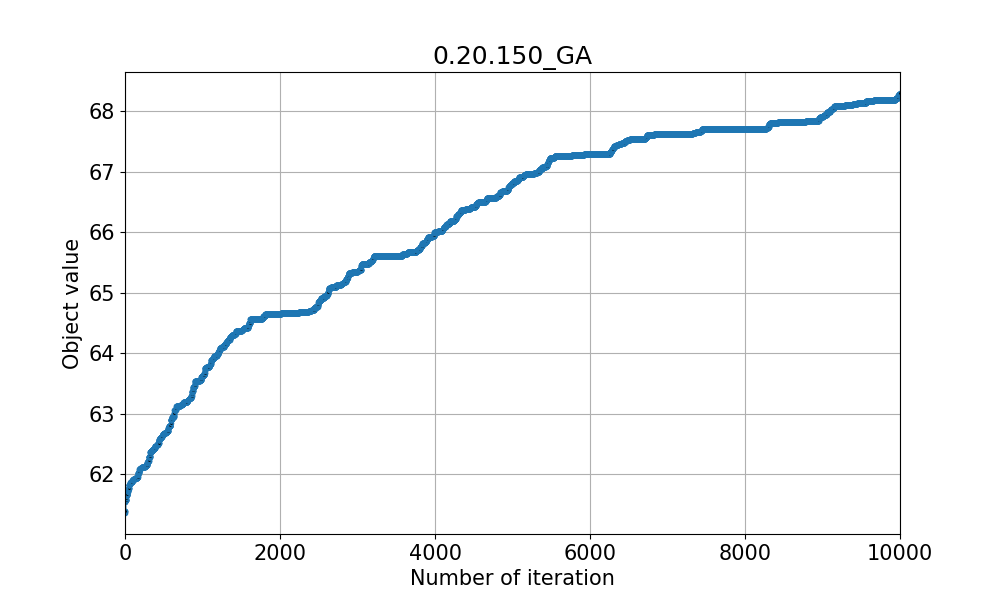

Values plotted in this chart, from the file beside it:
62, 62, 62, 62, 62, 62, 62, 62, 62, 62, 62, 62, 62, 62, 62, 62, 62, 62, 62, 62, 62, 62, 62, 62
60, 60, 60, 60, 60, 60, 60, 60, 60, 60, 60, 60, 60, 60, 61, 61, 61, 61, 61, 61, 61, 61, 61, 61
68, 68, 68, 68, 68, 68, 68, 68, 68, 68, 68, 68, 68, 68, 68, 68, 68, 68, 68, 68, 68, 68, 68, 68
62, 62, 62, 62, 62, 62, 62, 62, 62, 62, 62, 62, 62, 62, 62, 62, 62, 62, 62, 62, 62, 62, 62, 62
62, 62, 62, 62, 62, 62, 62, 62, 62, 62, 62, 62, 62, 62, 62, 62, 62, 62, 62, 62, 62, 62, 62, 62
61, 61, 61, 61, 61, 61, 61, 61, 61, 61, 61, 61, 61, 61, 61, 61, 61, 61, 61, 61, 61, 61, 61, 61
60, 60, 60, 60, 60, 60, 60, 60, 60, 60, 60, 60, 60, 60, 60, 60, 60, 60, 60, 60, 60, 60, 60, 60
59, 59, 59, 59, 59, 59, 59, 59, 59, 59, 59, 59, 59, 59, 59, 59, 59, 59, 59, 59, 59, 59, 59, 59
63, 63, 63, 63, 63, 63, 63, 63, 63, 63, 63, 63, 63, 63, 63, 63, 63, 63, 63, 63, 63, 63, 63, 63
59, 59, 59, 59, 59, 59, 59, 59, 59, 59, 59, 59, 59, 59, 59, 59, 59, 59, 59, 59, 59, 59, 59, 59
61, 61, 61, 61, 61, 61, 61, 61, 61, 61, 61, 61, 61, 61, 61, 61, 61, 61, 61, 61, 61, 61, 61, 61
59, 59, 59, 59, 59, 59, 59, 59, 59, 59, 59, 59, 59, 59, 59, 59, 59, 59, 59, 59, 59, 59, 59, 59
59, 59, 59, 59, 59, 59, 59, 59, 59, 59, 59, 59, 59, 59, 59, 59, 59, 59, 59, 59, 59, 59, 59, 59
62, 62, 62, 62, 62, 62, 62, 64, 64, 64, 64, 64, 64, 64, 64, 64, 64, 64, 64, 64, 64, 64, 64, 64
60, 60, 60, 60, 60, 60, 60, 60, 60, 60, 60, 60, 60, 60, 60, 60, 60, 60, 60, 60, 60, 60, 60, 60
65, 65, 65, 65, 65, 65, 65, 65, 65, 65, 65, 65, 65, 65, 65, 65, 65, 65, 65, 65, 65, 65, 65, 65
60, 60, 60, 60, 60, 60, 60, 60, 60, 60, 60, 60, 60, 60, 60, 60, 60, 60, 60, 60, 60, 60, 60, 60
61, 61, 61, 61, 61, 61, 61, 61, 61, 61, 61, 61, 61, 61, 61, 61, 61, 61, 61, 61, 61, 61, 61, 61
65, 65, 65, 65, 65, 65, 65, 65, 65, 65, 65, 65, 65, 65, 65, 65, 65, 65, 65, 65, 65, 65, 65, 65
64, 64, 64, 64, 64, 64, 64, 64, 64, 64, 64, 64, 64, 64, 64, 64, 64, 64, 64, 64, 64, 64, 64, 64
65, 65, 65, 65, 65, 65, 65, 65, 65, 65, 65, 65, 65, 65, 65, 65, 65, 65, 65, 65, 65, 65, 65, 65
64, 64, 64, 64, 64, 64, 64, 64, 64, 64, 64, 64, 64, 64, 64, 64, 64, 64, 64, 64, 64, 64, 64, 64
64, 64, 64, 64, 64, 64, 64, 64, 64, 64, 64, 64, 64, 64, 64, 64, 64, 64, 64, 64, 64, 64, 64, 64
61, 61, 61, 61, 61, 61, 61, 61, 61, 61, 61, 61, 61, 61, 61, 61, 61, 61, 61, 61, 61, 61, 61, 61
61, 61, 61, 61, 61, 61, 61, 61, 61, 61, 61, 61, 61, 61, 61, 61, 61, 61, 61, 61, 61, 61, 61, 61
61, 61, 61, 61, 61, 61, 61, 61, 61, 61, 61, 61, 61, 61, 61, 61, 61, 61, 61, 61, 61, 61, 61, 61
62, 62, 62, 62, 62, 62, 62, 62, 62, 62, 62, 62, 62, 62, 62, 62, 62, 62, 62, 62, 62, 62, 62, 62
65, 65, 65, 65, 65, 65, 65, 65, 65, 65, 65, 65, 65, 65, 65, 65, 65, 65, 65, 65, 65, 65, 65, 65
60, 60, 60, 60, 60, 66, 66, 66, 66, 66, 66, 66, 66, 66, 66, 66, 66, 66, 66, 66, 66, 66, 66, 66
61, 61, 61, 61, 61, 61, 61, 61, 61, 61, 61, 61, 61, 61, 61, 61, 61, 61, 61, 61, 61, 61, 61, 61
60, 60, 60, 60, 60, 60, 60, 60, 60, 60, 60, 60, 60, 60, 60, 60, 60, 60, 60, 60, 60, 60, 60, 60
61, 61, 61, 61, 61, 61, 61, 61, 61, 61, 61, 61, 61, 61, 61, 61, 61, 61, 61, 61, 61, 61, 61, 61
57, 57, 57, 57, 57, 57, 57, 57, 57, 57, 57, 57, 57, 57, 57, 57, 57, 57, 57, 57, 57, 57, 57, 57
62, 62, 62, 62, 62, 62, 62, 62, 62, 62, 62, 62, 62, 62, 62, 62, 62, 62, 62, 62, 62, 62, 62, 62
60, 60, 60, 60, 60, 60, 60, 60, 60, 60, 60, 60, 60, 60, 60, 60, 60, 60, 60, 60, 60, 60, 60, 60
59, 59, 59, 59, 59, 59, 59, 59, 59, 59, 59, 59, 59, 59, 59, 59, 60, 60, 60, 60, 60, 60, 60, 60
63, 63, 63, 63, 63, 63, 63, 63, 63, 63, 63, 63, 63, 63, 63, 63, 63, 63, 63, 63, 63, 63, 63, 63
62, 62, 62, 62, 62, 62, 62, 62, 62, 62, 62, 62, 62, 62, 62, 62, 62, 62, 62, 62, 62, 62, 62, 62
59, 59, 59, 59, 59, 59, 59, 59, 59, 59, 59, 59, 59, 59, 59, 59, 59, 59, 59, 59, 59, 59, 59, 59
58, 58, 59, 59, 59, 59, 59, 59, 59, 59, 59, 59, 59, 59, 59, 59, 59, 60, 60, 60, 60, 60, 60, 60
64, 64, 64, 64, 64, 64, 64, 64, 64, 64, 64, 64, 64, 64, 64, 64, 64, 64, 64, 64, 64, 64, 64, 64
59, 59, 59, 59, 59, 59, 59, 59, 59, 59, 59, 59, 59, 59, 59, 59, 59, 59, 59, 59, 59, 59, 59, 59
61, 61, 61, 61, 61, 61, 61, 61, 61, 61, 61, 61, 61, 61, 61, 61, 61, 61, 61, 61, 61, 61, 61, 61
59, 59, 59, 59, 59, 59, 59, 59, 59, 59, 59, 59, 59, 59, 59, 59, 59, 59, 59, 59, 59, 59, 59, 59
62, 62, 62, 62, 62, 62, 62, 62, 62, 62, 62, 62, 62, 62, 62, 62, 62, 62, 62, 62, 62, 62, 62, 62
60, 60, 60, 60, 60, 60, 60, 60, 60, 60, 60, 60, 60, 60, 60, 60, 60, 60, 60, 60, 60, 60, 60, 60
64, 64, 64, 64, 64, 65, 65, 65, 65, 65, 65, 65, 65, 65, 65, 65, 66, 66, 66, 66, 66, 66, 66, 66
59, 59, 59, 59, 59, 59, 59, 59, 59, 59, 59, 59, 59, 59, 59, 59, 59, 59, 59, 59, 59, 59, 59, 59
61, 62, 62, 62, 62, 62, 62, 62, 62, 62, 62, 62, 62, 62, 62, 62, 62, 62, 62, 62, 62, 62, 62, 62
62, 62, 62, 62, 62, 62, 62, 62, 62, 62, 62, 62, 62, 62, 62, 62, 62, 62, 62, 62, 62, 62, 62, 62
59, 59, 59, 59, 59, 59, 59, 59, 59, 59, 59, 59, 59, 59, 59, 59, 59, 59, 59, 59, 59, 59, 59, 59
61, 61, 61, 61, 61, 61, 61, 61, 61, 61, 61, 61, 61, 61, 61, 61, 61, 61, 61, 61, 61, 61, 61, 61
63, 63, 63, 63, 63, 63, 63, 63, 63, 63, 63, 63, 63, 63, 63, 63, 63, 63, 63, 63, 63, 63, 63, 63
63, 63, 63, 63, 63, 63, 63, 63, 63, 63, 63, 63, 63, 63, 63, 63, 63, 63, 63, 63, 63, 63, 63, 63
61, 61, 61, 61, 61, 61, 61, 61, 61, 61, 61, 61, 61, 61, 61, 61, 61, 61, 61, 61, 61, 61, 61, 61
58, 58, 58, 58, 58, 58, 58, 58, 58, 58, 58, 58, 58, 58, 58, 58, 58, 58, 58, 58, 58, 58, 58, 58
59, 59, 59, 59, 59, 59, 59, 59, 59, 59, 59, 59, 59, 59, 59, 59, 59, 59, 59, 59, 59, 59, 59, 59
62, 62, 62, 62, 62, 62, 62, 62, 62, 62, 62, 62, 62, 62, 62, 62, 62, 62, 62, 62, 62, 62, 62, 62
59, 59, 59, 59, 59, 59, 59, 59, 59, 59, 59, 59, 59, 59, 59, 59, 59, 59, 59, 59, 59, 59, 59, 59
60, 60, 60, 60, 60, 60, 60, 60, 60, 60, 60, 60, 60, 60, 60, 60, 60, 60, 60, 60, 60, 60, 60, 60
60, 60, 60, 60, 60, 60, 60, 60, 60, 60, 60, 60, 60, 60, 60, 60, 60, 60, 60, 60, 60, 60, 60, 60
... 39 more rows
